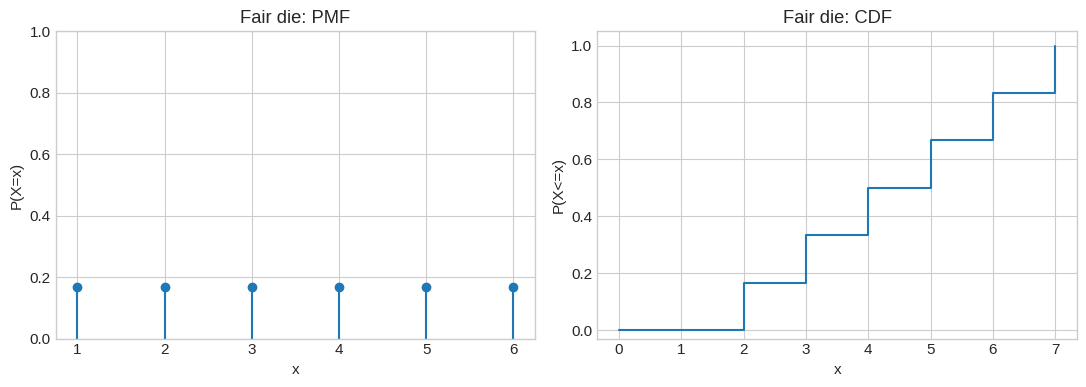
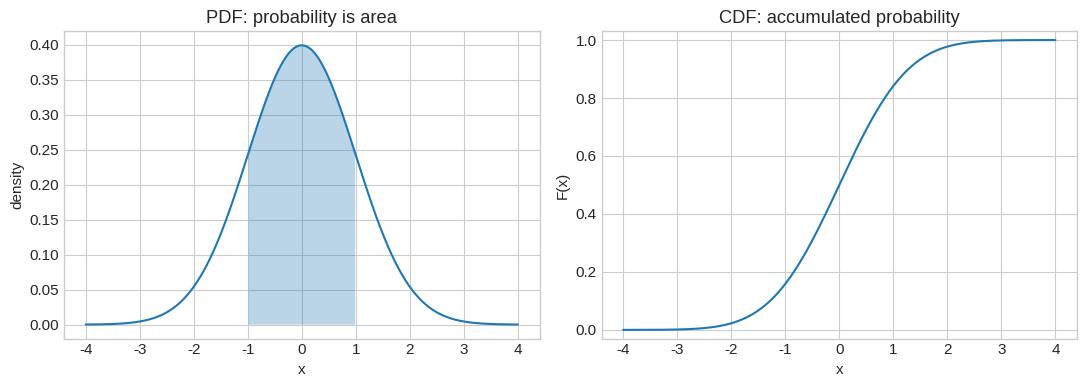
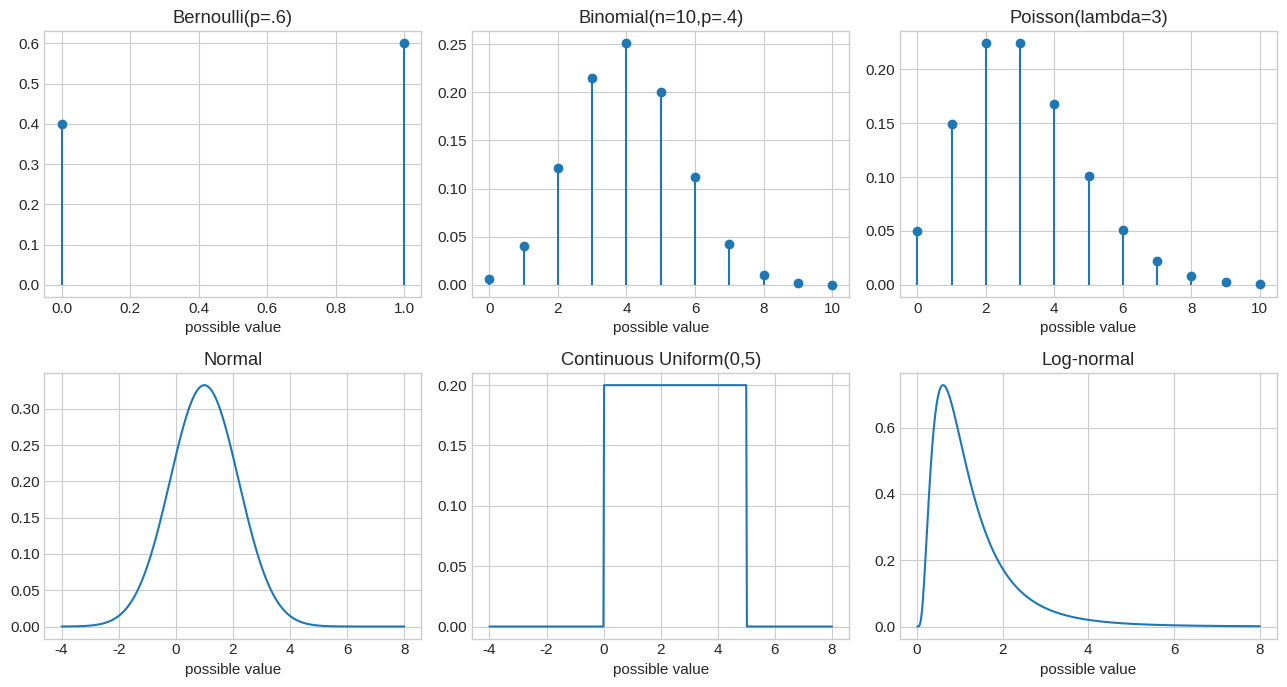
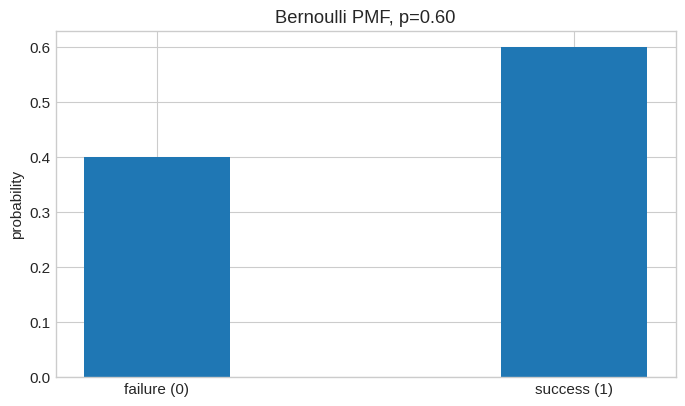
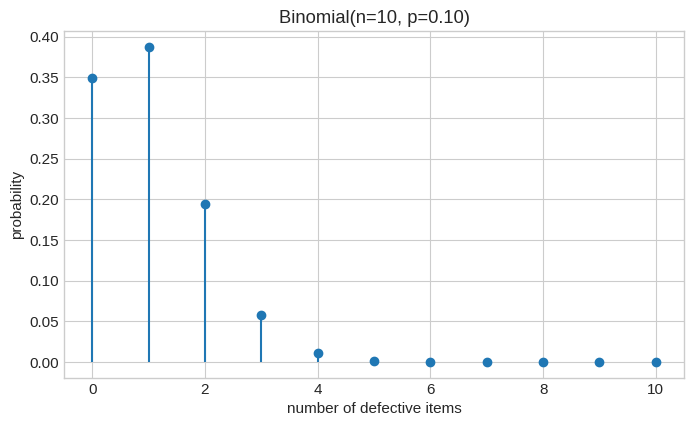
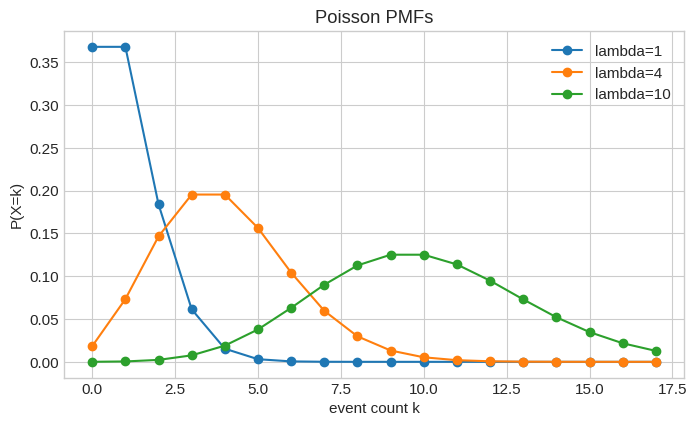
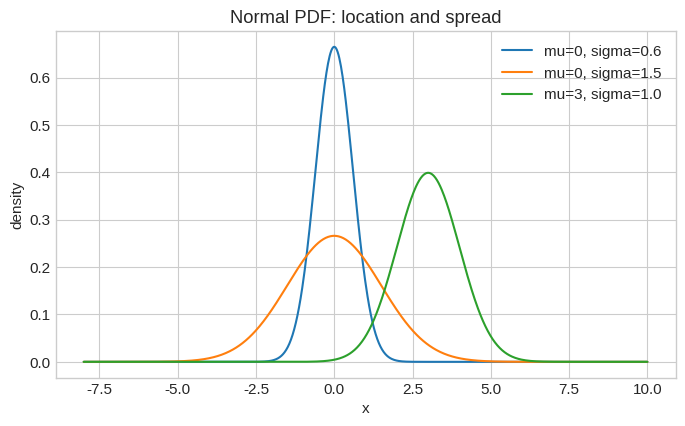
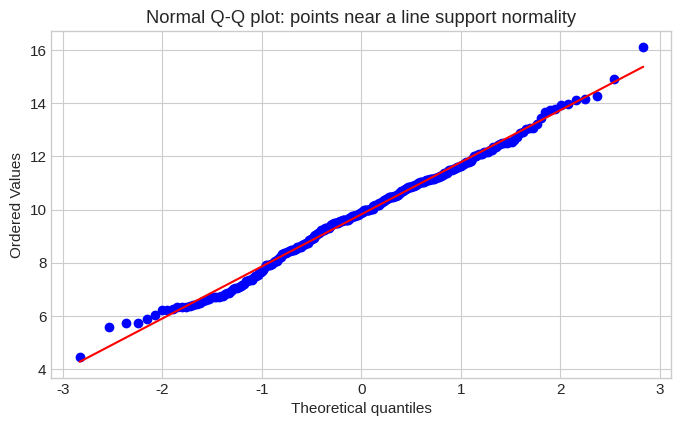
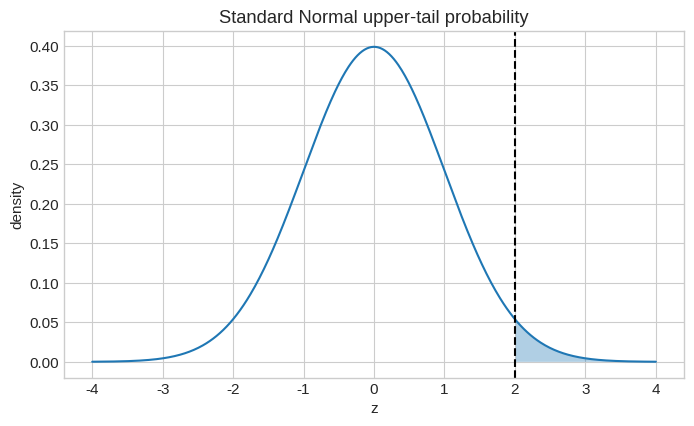
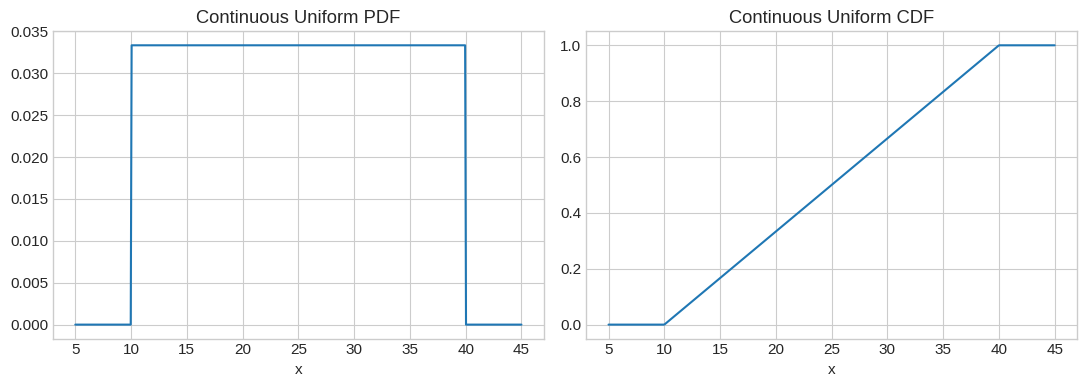
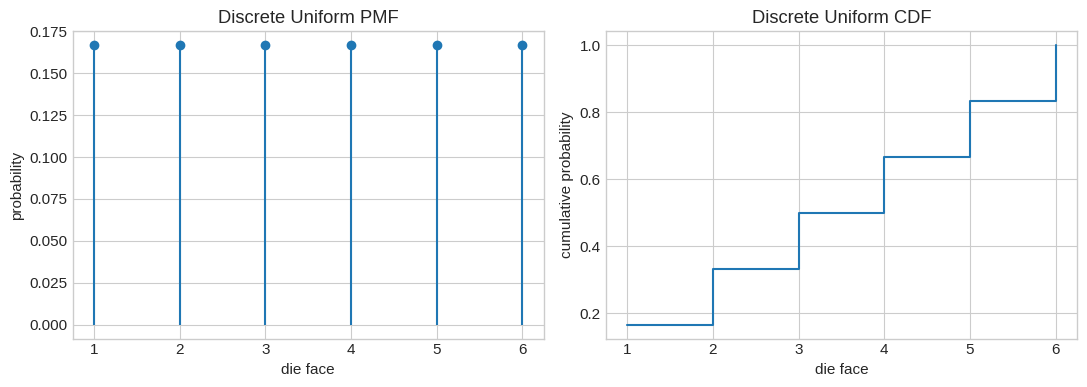
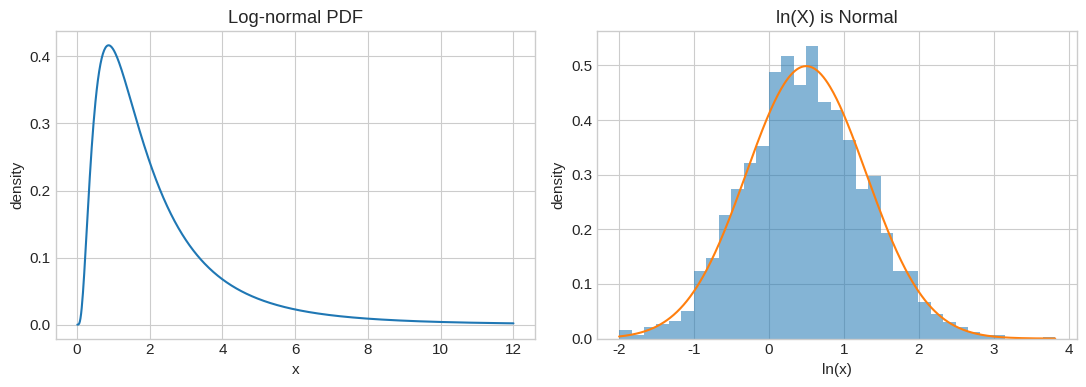
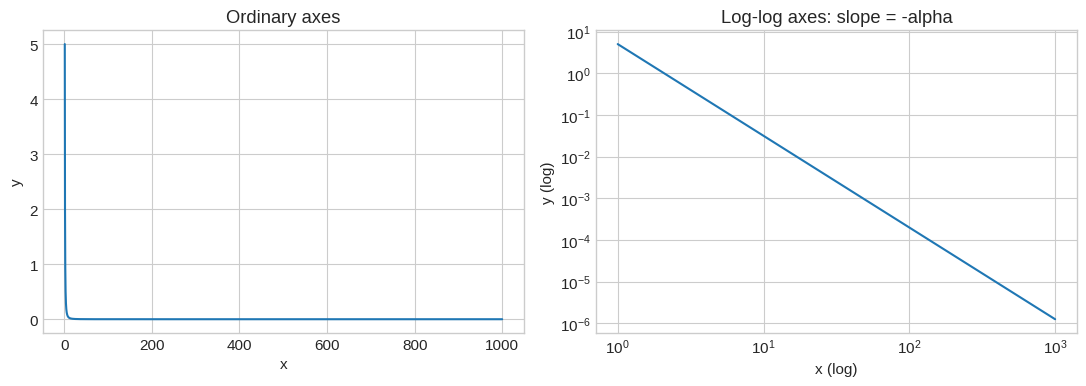
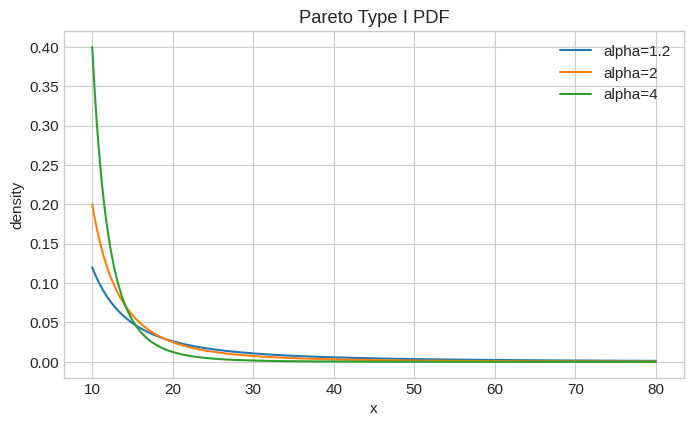
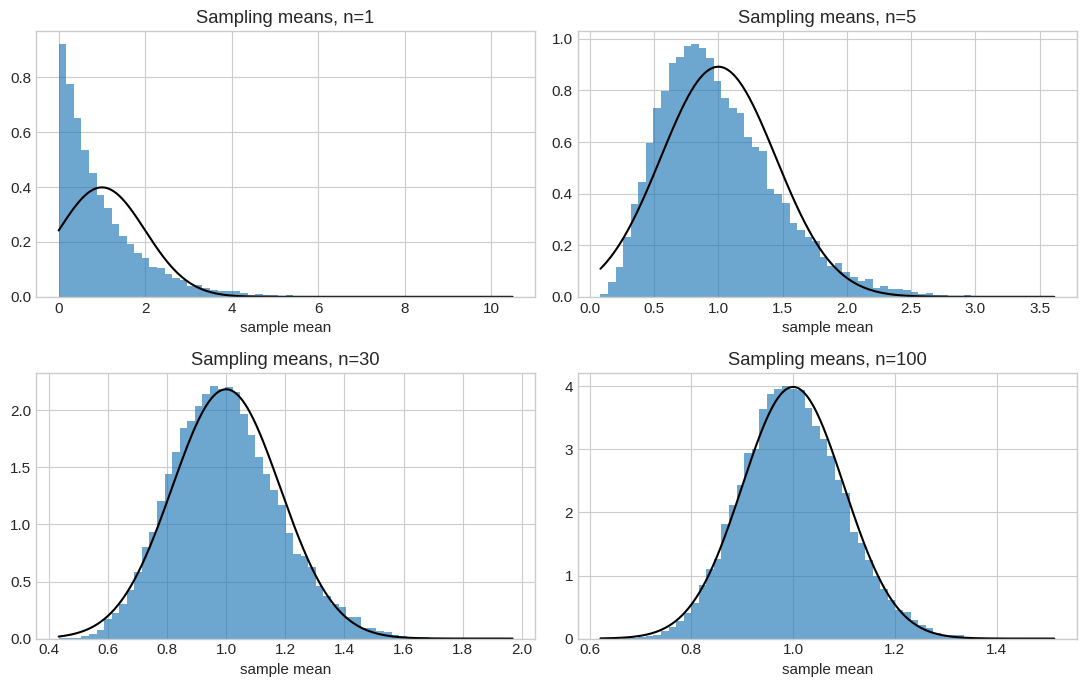

Here is the Python script that generated these plots, in order:
import math
import numpy as np
import pandas as pd
import matplotlib.pyplot as plt
from scipy import stats

plt.style.use("seaborn-v0_8-whitegrid")
plt.rcParams.update({"figure.figsize": (8, 4.5), "font.size": 11})
rng = np.random.default_rng(42)


# Discrete example: fair-die PMF and CDF
x = np.arange(1, 7)
pmf = np.repeat(1/6, 6)
cdf = np.cumsum(pmf)

fig, ax = plt.subplots(1, 2, figsize=(11, 4))
ax[0].stem(x, pmf, basefmt=" ")
ax[0].set(title="Fair die: PMF", xlabel="x", ylabel="P(X=x)", ylim=(0, 1))
ax[1].step(np.r_[0, x, 7], np.r_[0, 0, cdf], where="post")
ax[1].set(title="Fair die: CDF", xlabel="x", ylabel="P(X<=x)", ylim=(-.03, 1.05))
plt.tight_layout()

print("P(X <= 2) =", pmf[:2].sum())
print("CDF at 2   =", cdf[1])


# Continuous example: standard-normal PDF and CDF
x = np.linspace(-4, 4, 500)
pdf = stats.norm.pdf(x)
cdf = stats.norm.cdf(x)

fig, ax = plt.subplots(1, 2, figsize=(11, 4))
ax[0].plot(x, pdf)
ax[0].fill_between(x, 0, pdf, where=(x >= -1) & (x <= 1), alpha=.3)
ax[0].set(title="PDF: probability is area", xlabel="x", ylabel="density")
ax[1].plot(x, cdf)
ax[1].set(title="CDF: accumulated probability", xlabel="x", ylabel="F(x)", ylim=(-.03, 1.03))
plt.tight_layout()

p_between = stats.norm.cdf(1) - stats.norm.cdf(-1)
print(f"P(-1 <= X <= 1) = {p_between:.4f}")


# A visual family overview
fig, ax = plt.subplots(2, 3, figsize=(13, 7))

k = np.arange(0, 11)
ax[0, 0].stem([0, 1], stats.bernoulli.pmf([0, 1], .6), basefmt=" ")
ax[0, 0].set_title("Bernoulli(p=.6)")
ax[0, 1].stem(k, stats.binom.pmf(k, 10, .4), basefmt=" ")
ax[0, 1].set_title("Binomial(n=10,p=.4)")
ax[0, 2].stem(k, stats.poisson.pmf(k, 3), basefmt=" ")
ax[0, 2].set_title("Poisson(lambda=3)")

x = np.linspace(-4, 8, 500)
ax[1, 0].plot(x, stats.norm.pdf(x, 1, 1.2))
ax[1, 0].set_title("Normal")
ax[1, 1].plot(x, stats.uniform.pdf(x, 0, 5))
ax[1, 1].set_title("Continuous Uniform(0,5)")
positive = np.linspace(.01, 8, 500)
ax[1, 2].plot(positive, stats.lognorm.pdf(positive, s=.7, scale=np.exp(0)))
ax[1, 2].set_title("Log-normal")

for a in ax.flat:
    a.set_xlabel("possible value")
plt.tight_layout()


# Bernoulli PMF, simulation, and theoretical moments
p = 0.60
x = np.array([0, 1])
pmf = stats.bernoulli.pmf(x, p)

sample = rng.binomial(n=1, p=p, size=10_000)
print("PMF [P(0), P(1)] =", pmf)
print("Theoretical mean    =", p)
print("Simulated mean      =", sample.mean())
print("Theoretical variance=", p * (1 - p))
print("Simulated variance  =", sample.var())

plt.bar(x, pmf, width=.35)
plt.xticks([0, 1], ["failure (0)", "success (1)"])
plt.ylabel("probability")
plt.title("Bernoulli PMF, p=0.60")
plt.show()


# Exact and cumulative Binomial probabilities
n, p = 10, 0.10
exact_two = stats.binom.pmf(2, n, p)
at_most_two = stats.binom.cdf(2, n, p)
at_least_two = stats.binom.sf(1, n, p)  # sf(1) = P(X > 1)

print(f"P(X = 2)  = {exact_two:.6f}")
print(f"P(X <= 2) = {at_most_two:.6f}")
print(f"P(X >= 2) = {at_least_two:.6f}")

k = np.arange(0, n + 1)
plt.stem(k, stats.binom.pmf(k, n, p), basefmt=" ")
plt.xlabel("number of defective items")
plt.ylabel("probability")
plt.title("Binomial(n=10, p=0.10)")
plt.show()


lam = 3
print(f"P(X = 5)  = {stats.poisson.pmf(5, lam):.6f}")
print(f"P(X <= 3) = {stats.poisson.cdf(3, lam):.6f}")
print(f"P(X >= 4) = {stats.poisson.sf(3, lam):.6f}")

k = np.arange(0, 18)
for current_lam in [1, 4, 10]:
    plt.plot(k, stats.poisson.pmf(k, current_lam), "o-", label=f"lambda={current_lam}")
plt.xlabel("event count k")
plt.ylabel("P(X=k)")
plt.title("Poisson PMFs")
plt.legend()
plt.show()


# Effect of mean and standard deviation
x = np.linspace(-8, 10, 700)
for mu, sigma in [(0, .6), (0, 1.5), (3, 1.0)]:
    plt.plot(x, stats.norm.pdf(x, mu, sigma), label=f"mu={mu}, sigma={sigma}")
plt.xlabel("x")
plt.ylabel("density")
plt.title("Normal PDF: location and spread")
plt.legend()
plt.show()

for width in [1, 2, 3]:
    p = stats.norm.cdf(width) - stats.norm.cdf(-width)
    print(f"Within {width} standard deviation(s): {100*p:.3f}%")


# A simple Q-Q plot without statsmodels
sample = rng.normal(loc=10, scale=2, size=300)
stats.probplot(sample, dist="norm", plot=plt)
plt.title("Normal Q-Q plot: points near a line support normality")
plt.show()


mu, sigma = 100, 15
x = 130
z = (x - mu) / sigma
p_above = stats.norm.sf(z)
print(f"z-score = {z:.2f}")
print(f"P(X > {x}) = {p_above:.4f}")

z_grid = np.linspace(-4, 4, 500)
plt.plot(z_grid, stats.norm.pdf(z_grid))
plt.fill_between(z_grid, 0, stats.norm.pdf(z_grid), where=(z_grid > z), alpha=.35)
plt.axvline(z, color="black", linestyle="--")
plt.title("Standard Normal upper-tail probability")
plt.xlabel("z")
plt.ylabel("density")
plt.show()


# Manual standardisation of differently scaled features
df = pd.DataFrame({
    "age": [24, 25, 26, 27, 30, 31],
    "weight_kg": [70, 60, 55, 40, 30, 25],
    "height_cm": [175, 160, 150, 130, 175, 180],
    "salary_k": [40, 50, 60, 30, 20, 70],
})

z_df = (df - df.mean()) / df.std(ddof=0)
print(z_df.round(2).to_string())
print("Means after standardisation:\n", z_df.mean().round(10))
print("Population SDs after standardisation:\n", z_df.std(ddof=0).round(10))


a, b = 10, 40
p_15_to_30 = stats.uniform.cdf(30, loc=a, scale=b-a) - stats.uniform.cdf(15, loc=a, scale=b-a)
p_above_20 = stats.uniform.sf(20, loc=a, scale=b-a)
print(f"P(15 <= X <= 30) = {p_15_to_30:.4f}")
print(f"P(X > 20)         = {p_above_20:.4f}")

x = np.linspace(5, 45, 500)
pdf = stats.uniform.pdf(x, loc=a, scale=b-a)
cdf = stats.uniform.cdf(x, loc=a, scale=b-a)
fig, ax = plt.subplots(1, 2, figsize=(11, 4))
ax[0].plot(x, pdf); ax[0].set_title("Continuous Uniform PDF")
ax[1].plot(x, cdf); ax[1].set_title("Continuous Uniform CDF")
for current in ax: current.set_xlabel("x")
plt.tight_layout()


# Fair die as a discrete Uniform distribution
outcomes = np.arange(1, 7)
probabilities = np.repeat(1/6, 6)
print("P(2 <= X <= 5) =", probabilities[1:5].sum())
print("Mean =", outcomes.mean(), "Variance =", outcomes.var())

fig, ax = plt.subplots(1, 2, figsize=(11, 4))
ax[0].stem(outcomes, probabilities, basefmt=" ")
ax[0].set(title="Discrete Uniform PMF", xlabel="die face", ylabel="probability")
ax[1].step(outcomes, np.cumsum(probabilities), where="post")
ax[1].set(title="Discrete Uniform CDF", xlabel="die face", ylabel="cumulative probability")
plt.tight_layout()


mu, sigma = 0.5, 0.8  # parameters of ln(X)
x = np.linspace(.01, 12, 700)
dist = stats.lognorm(s=sigma, scale=np.exp(mu))

print(f"Mean   = {dist.mean():.4f}")
print(f"Median = {dist.median():.4f}")
print(f"P(X>5) = {dist.sf(5):.4f}")

fig, ax = plt.subplots(1, 2, figsize=(11, 4))
ax[0].plot(x, dist.pdf(x))
ax[0].set(title="Log-normal PDF", xlabel="x", ylabel="density")

sample = rng.lognormal(mean=mu, sigma=sigma, size=2_000)
ax[1].hist(np.log(sample), bins=35, density=True, alpha=.55)
y = np.linspace(np.log(sample).min(), np.log(sample).max(), 400)
ax[1].plot(y, stats.norm.pdf(y, mu, sigma))
ax[1].set(title="ln(X) is Normal", xlabel="ln(x)", ylabel="density")
plt.tight_layout()


# Exact power law: y = C*x^(-alpha)
C, alpha = 5, 2.2
x = np.logspace(0, 3, 300)
y = C * x ** (-alpha)

fig, ax = plt.subplots(1, 2, figsize=(11, 4))
ax[0].plot(x, y)
ax[0].set(title="Ordinary axes", xlabel="x", ylabel="y")
ax[1].loglog(x, y)
ax[1].set(title="Log-log axes: slope = -alpha", xlabel="x (log)", ylabel="y (log)")
plt.tight_layout()

estimated_slope = np.polyfit(np.log(x), np.log(y), 1)[0]
print(f"Estimated log-log slope = {estimated_slope:.3f}")


xm, alpha = 10, 2
# scipy.stats.pareto uses shape b=alpha and scale=xm
dist = stats.pareto(b=alpha, scale=xm)
print(f"P(X > 30) = {dist.sf(30):.4f}")
print(f"Median    = {dist.median():.4f}")
print(f"Mean      = {dist.mean():.4f}")
print("Variance  =", dist.var())

x = np.linspace(xm, 80, 700)
for a in [1.2, 2, 4]:
    plt.plot(x, stats.pareto.pdf(x, b=a, scale=xm), label=f"alpha={a}")
plt.xlabel("x")
plt.ylabel("density")
plt.title("Pareto Type I PDF")
plt.legend()
plt.show()


# CLT simulation using a strongly right-skewed Exponential population
sample_sizes = [1, 5, 30, 100]
repetitions = 20_000
fig, ax = plt.subplots(2, 2, figsize=(11, 7))

for current_ax, n in zip(ax.flat, sample_sizes):
    means = rng.exponential(scale=1, size=(repetitions, n)).mean(axis=1)
    current_ax.hist(means, bins=60, density=True, alpha=.65)
    grid = np.linspace(means.min(), means.max(), 400)
    current_ax.plot(grid, stats.norm.pdf(grid, loc=1, scale=1/np.sqrt(n)), color="black")
    current_ax.set_title(f"Sampling means, n={n}")
    current_ax.set_xlabel("sample mean")

plt.tight_layout()


# Verify the mean and standard error numerically
population_mu, population_sigma, n = 1, 1, 64
means = rng.exponential(scale=population_mu, size=(50_000, n)).mean(axis=1)

print(f"Mean of sample means: {means.mean():.4f} (theory {population_mu})")
print(f"SD of sample means:   {means.std():.4f} (theory {population_sigma/np.sqrt(n):.4f})")


n, xbar, s, confidence = 64, 60, 20, 0.95
alpha = 1 - confidence
critical = stats.t.ppf(1 - alpha/2, df=n-1)
se = s / np.sqrt(n)
margin = critical * se
ci = (xbar - margin, xbar + margin)

print(f"t critical value = {critical:.4f}")
print(f"standard error   = {se:.4f}")
print(f"margin of error  = {margin:.4f}")
print(f"95% CI            = [{ci[0]:.4f}, {ci[1]:.4f}]")
